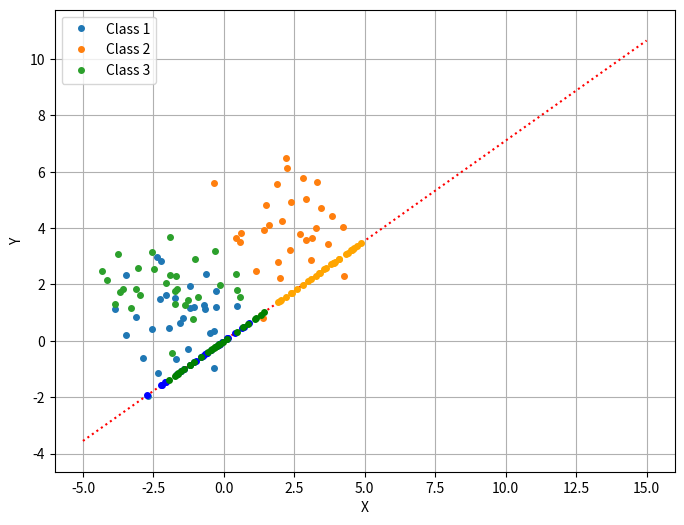

The matplotlib source for this figure:
import numpy as np
import matplotlib.pyplot as plt

mu1, S1, n1 = np.array([-1, 1]), np.array([[1, 0], [0, 1]]), 30
mu2, S2, n2 = np.array([2, 4]), np.array([[1, 0], [0, 1]]), 30
mu3, S3, n3 = np.array([-2, 2]), np.array([[1, 0], [0, 1]]), 30

# Set observations for classes
X1 = np.random.multivariate_normal(mu1, S1, n1)
X2 = np.random.multivariate_normal(mu2, S2, n2)
X3 = np.random.multivariate_normal(mu3, S3, n3)

# Mean
m1 = np.mean(X1, axis=0)[np.newaxis]
m2 = np.mean(X2, axis=0)[np.newaxis]
m3 = np.mean(X3, axis=0)[np.newaxis]
m = np.mean([m1, m2, m3], axis=0)
# Covariance matrix
S1 = np.cov(X1.T)
S2 = np.cov(X2.T)
S3 = np.cov(X3.T)

## All observations and number of Classes
n = sum([n1, n2, n3])
g = 3

# Determination of vector a

## Inter-group variation matrix
B = (n1 * np.dot((m1 - m).T, (m1 - m)) + n2 * np.dot((m2 - m).T, (m2 - m)) + n3 * np.dot((m3 - m).T, (m3 - m))) / (
            g - 1)

# Determination of vector a
## Within-group variation matrix
W = ((n1 - 1) * S1 + (n2 - 1) * S2 + (n3 - 1) * S3) / (n - g)

## Auxiliary matrix
U = np.dot(np.linalg.inv(W), B)

## Eigenvalues and eigenvectors
lambda_w, lambda_v = np.linalg.eig(U)
## eigenvector with max eigenvalue
a = lambda_v[np.argmax(lambda_w)]

# Plot for Classes
## Vector components
(x1, y1), (x2, y2), (x3, y3) = zip(*X1), zip(*X2), zip(*X3)
ClassesVec = np.array([[x1, y1], [x2, y2], [x3, y3]])

## Classes
plt.figure(figsize=(8, 6))
for nrClass in range(len(ClassesVec)):
    plt.plot(ClassesVec[nrClass][0], ClassesVec[nrClass][1], 'o', markersize=4, label='Class %d' % (nrClass + 1))
    # for point in range(np.size(ClassesVec[nrClass][0], 0)):
    #     plt.text(ClassesVec[nrClass][0][point] - 0.1, ClassesVec[nrClass][1][point] - 0.1, '%d' % (nrClass + 1))

# Plot for vector a
coef = np.polyfit([0, -a[0]], [0, a[1]], 1)
x_a = np.linspace(-5, 15, 100)
y_a = coef[0] * x_a + coef[1]
plt.plot(x_a, y_a, ':r')


# Projecting points in Classes

def ProjectPoints(_X, _a):
    A = -(_a[1] / _a[0])
    newXx = (_X[1] * A + _X[0]) / (A ** 2 + 1)
    newXy = A * newXx
    return np.array([newXx, newXy])


colors = ['blue', 'orange', 'green', 'red', 'purple']
for nrClass in range(len(ClassesVec)):
    ProjectClass = ProjectPoints(ClassesVec[nrClass], a)
    plt.plot(ProjectClass[0], ProjectClass[1], 'o', markersize=4, color=colors[nrClass])

## Settings
plt.legend(loc="upper left")
plt.xlim(0, 12)
plt.ylim(0, 12)
plt.xlabel("X")
plt.ylabel("Y")
plt.axis('equal')
plt.grid(True)
plt.savefig("task0.png", dpi=150)
plt.show()
